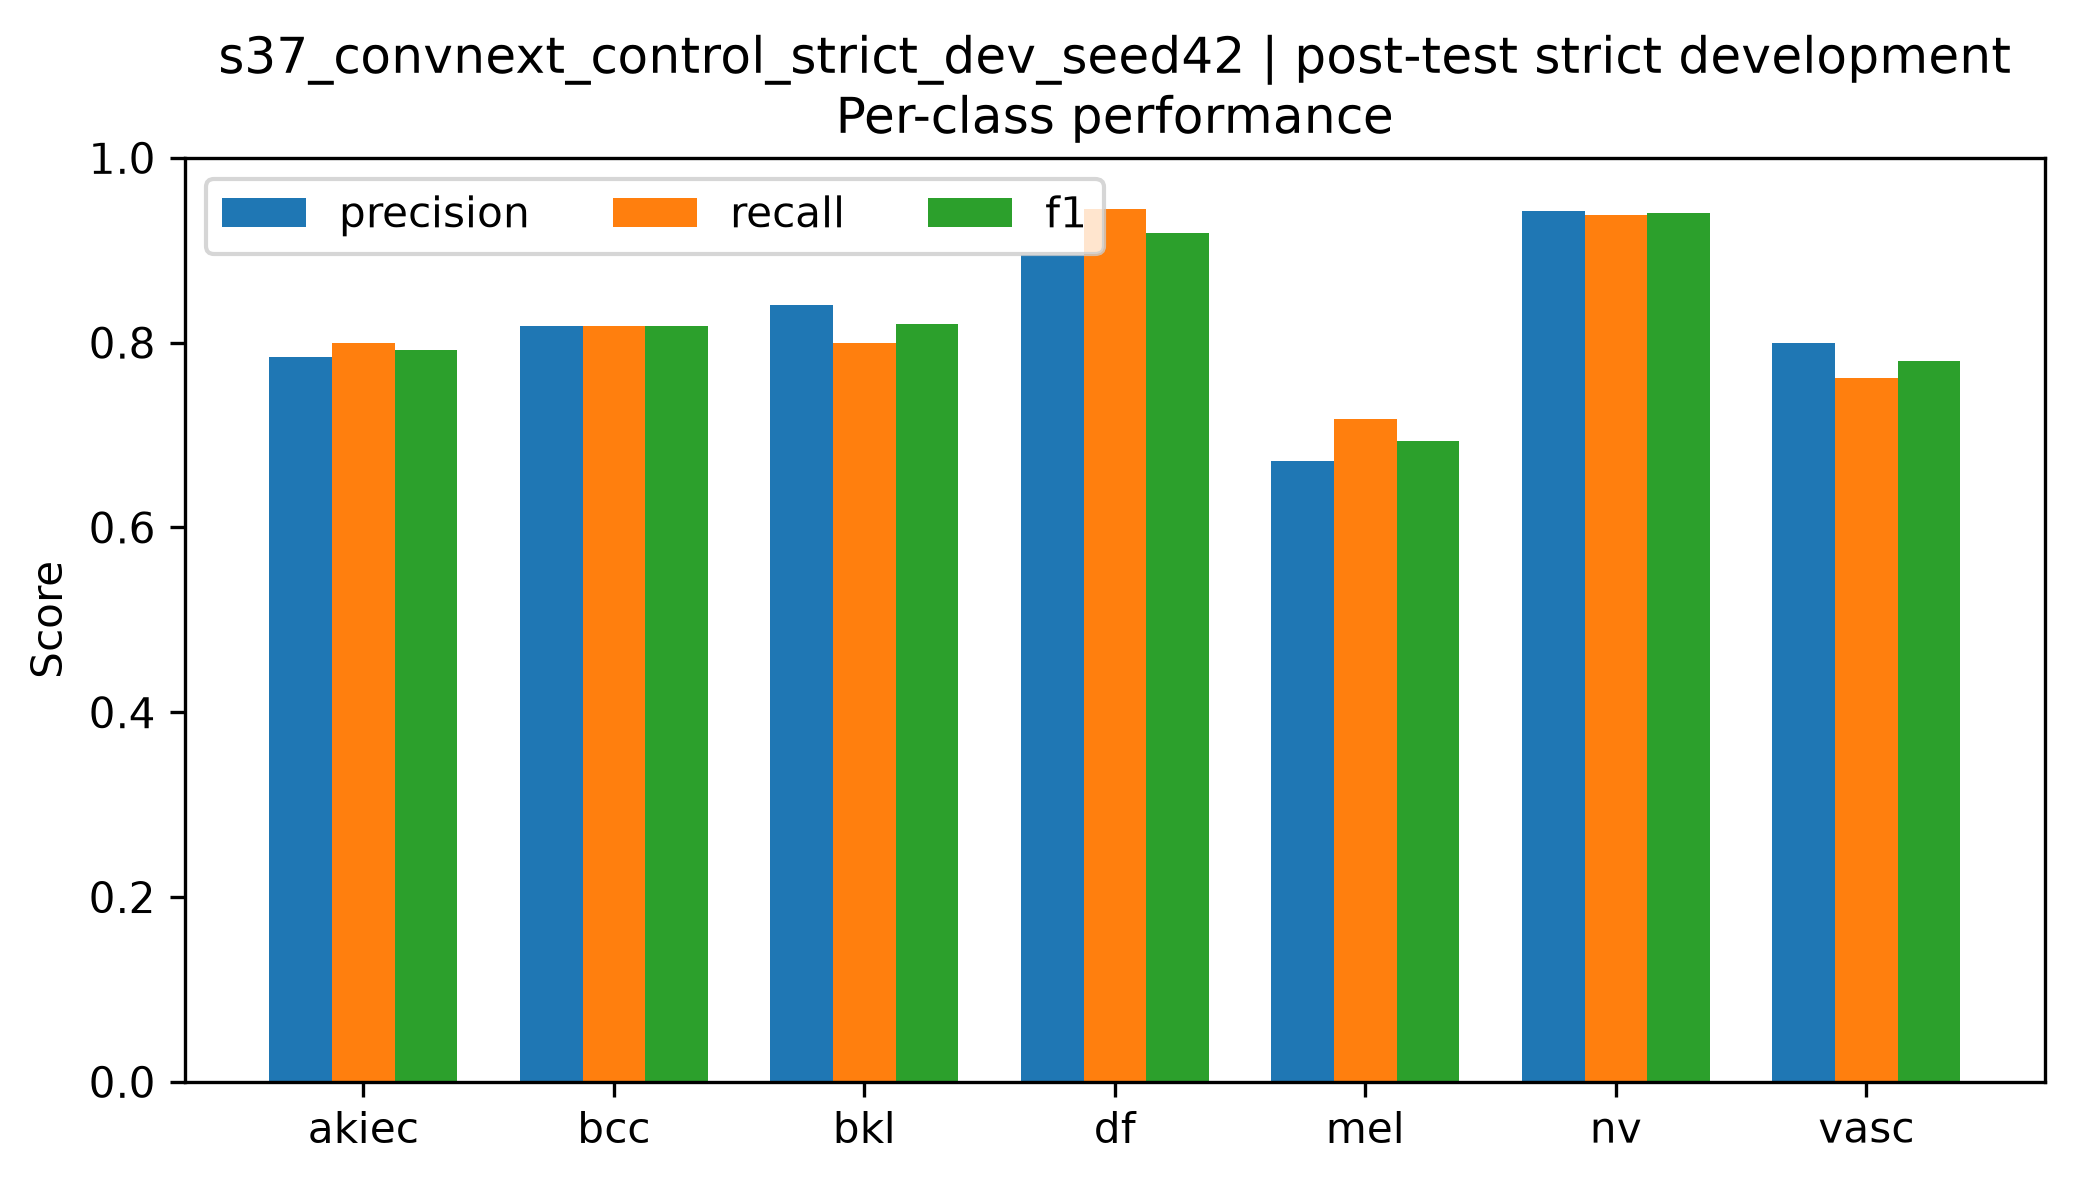

Values plotted in this chart, from the file beside it:
class, precision, recall, f1, support
akiec, 0.7843, 0.8, 0.7921, 50
bcc, 0.8182, 0.8182, 0.8182, 77
bkl, 0.8408, 0.8, 0.8199, 165
df, 0.8947, 0.9444, 0.9189, 18
mel, 0.6723, 0.7169, 0.6939, 166
nv, 0.9421, 0.9384, 0.9402, 1006
vasc, 0.8, 0.7619, 0.7805, 21
